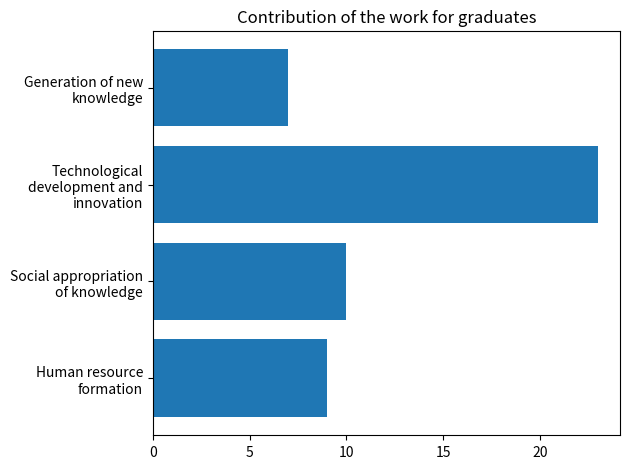

Source code (Python):
import matplotlib.pyplot as plt
from textwrap import wrap

x = [9,10,23,7]
y = ["Human resource formation","Social appropriation of knowledge","Technological development and innovation","Generation of new knowledge"]
y = [ '\n'.join(wrap(l, 20)) for l in y ]

print(y)

plt.figure(dpi=300)
plt.barh(width=x,y=y,align='center')

plt.title("Contribution of the work for graduates")
plt.tight_layout()

plt.savefig("fig9topology.png",format="png")
